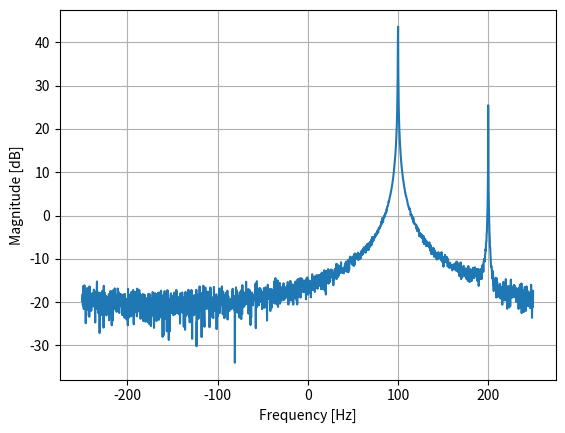

Write the Python code that produced this figure.
#!/usr/bin/env python
# coding: utf-8

# In[6]:


import numpy as np 
import matplotlib.pyplot as plt 
Fs = 500 # sample rate 
Ts = 1/Fs # sample period 
N = 2048 # number of samples to simulate 
t = Ts*np.arange(N) 
S1 = 200*np.exp(1j*2*np.pi*100*t) # simulates sinusoid at 100 Hz 
S2 = 20*np.exp(1j*2*np.pi*200*t) # simulates sinusoid at 200 Hz
TransmittedX=S1+S2
noise = (np.random.randn(N) + 1j*np.random.randn(N))/np.sqrt(2) # complex noise with unity pow
noise_power = 2 
RecievedX = TransmittedX + noise * np.sqrt(noise_power) 
PSD = (np.abs(np.fft.fft(RecievedX))/N)**2 
PSD_log = 10.0*np.log10(PSD) 
PSD_shifted = np.fft.fftshift(PSD_log) 
f = np.arange(Fs/-2.0, Fs/2.0, Fs/N) # start, stop, step 
plt.plot(f, PSD_shifted) 
plt.xlabel("Frequency [Hz]") 
plt.ylabel("Magnitude [dB]") 
plt.grid(True) 
plt.show() 


# In[ ]:




